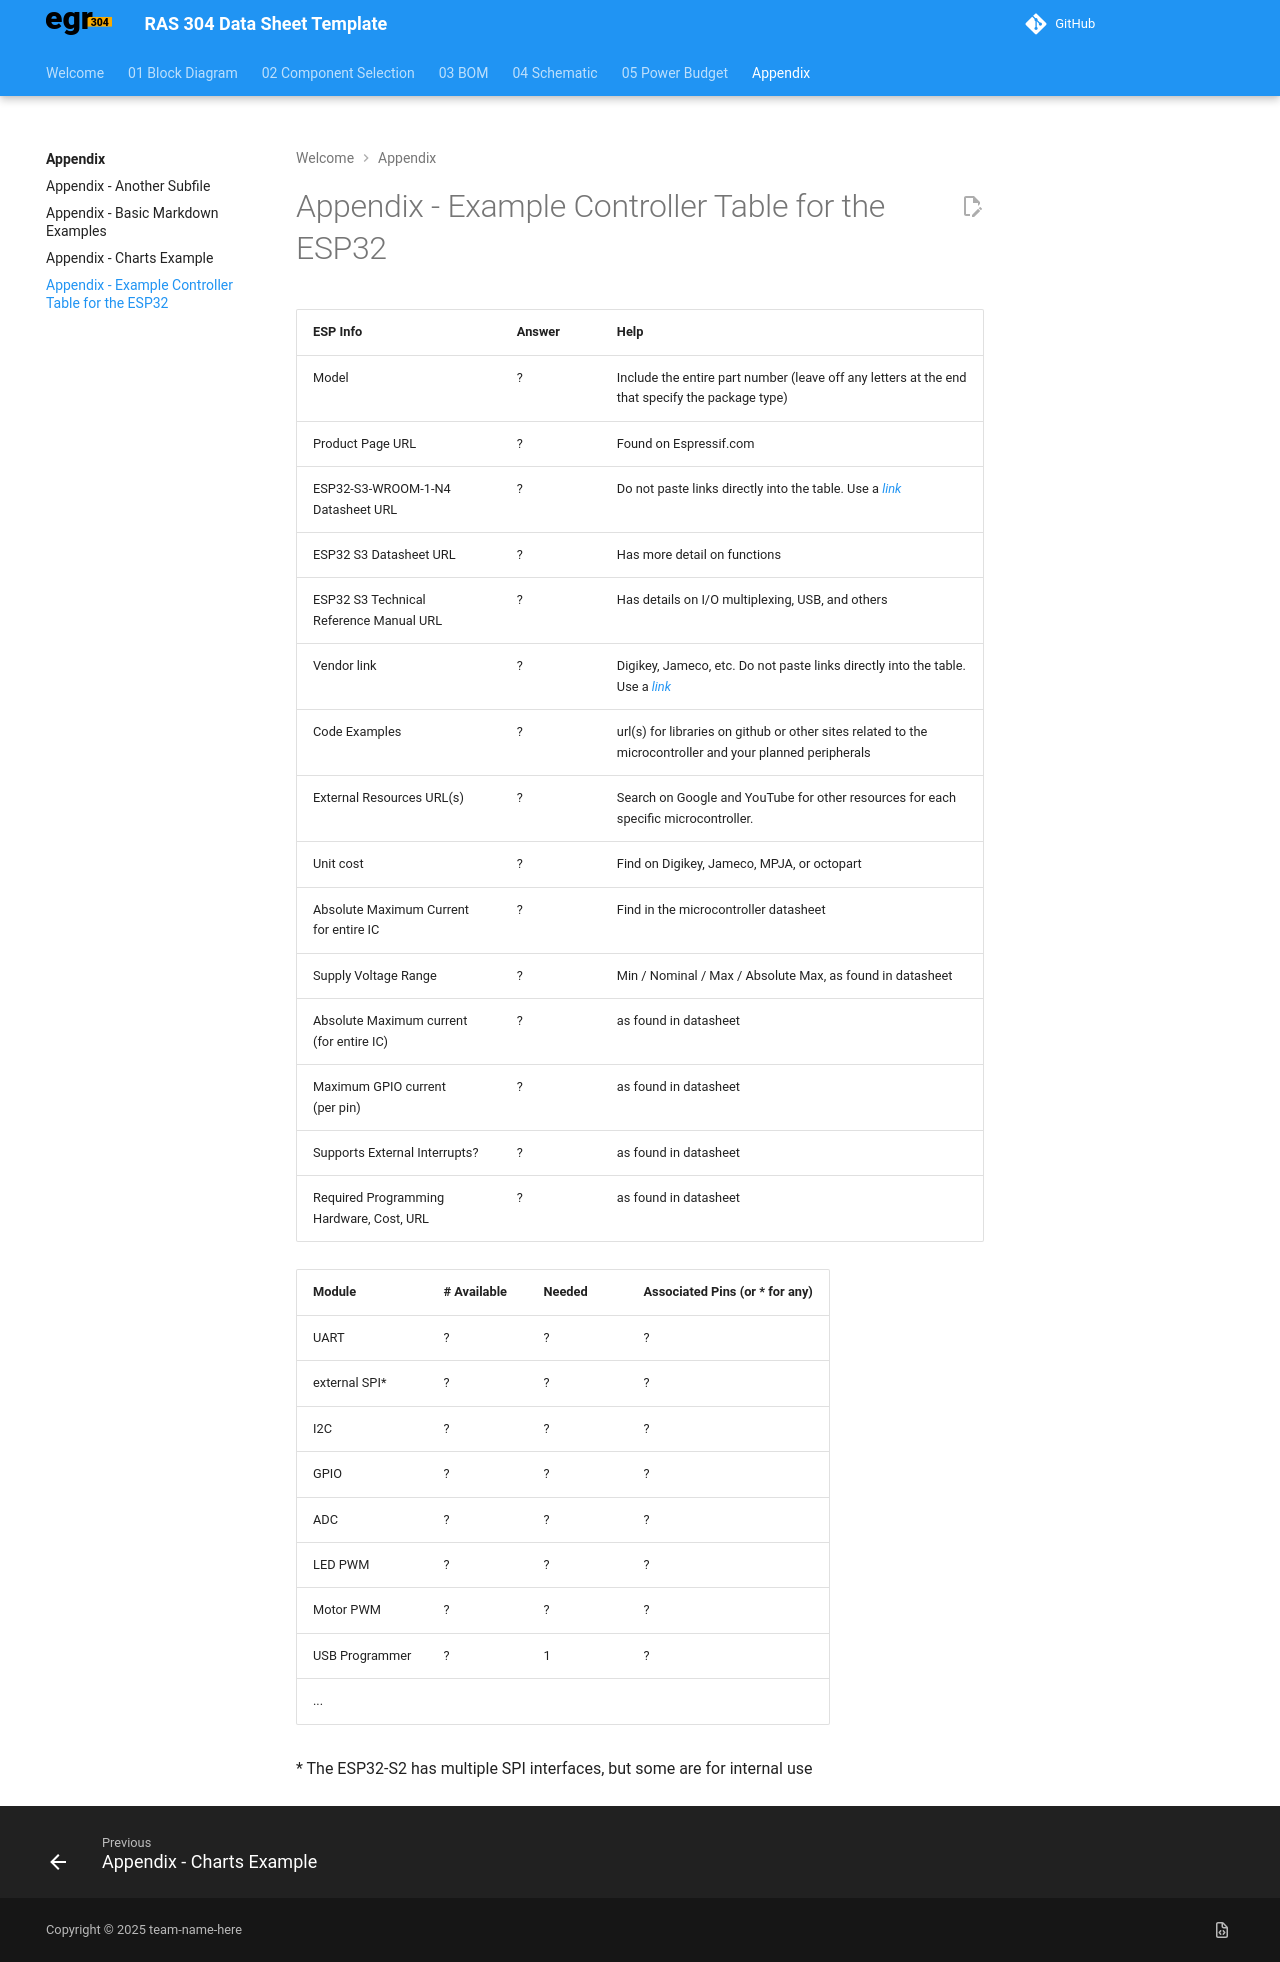

repository: wknaggs/wknaggs_RAS304_F26 · page: Appendix/esp-32-table/index.html · generator: mkdocs

---
title: Appendix - Example Controller Table for the ESP32
---

| ESP Info                                      | Answer | Help                                                                                                      |
| --------------------------------------------- | ------ | --------------------------------------------------------------------------------------------------------- |
| Model                                         | ?      | Include the entire part number (leave off any letters at the end that specify the package type)           |
| Product Page URL                              | ?      | Found on Espressif.com                                                                                    |
| ESP32-S3-WROOM-1-N4 Datasheet URL             | ?      | Do not paste links directly into the table.  Use a [link](#)                                              |
| ESP32 S3 Datasheet URL                        | ?      | Has more detail on functions                                                                              |
| ESP32 S3 Technical Reference Manual URL       | ?      | Has details on I/O multiplexing, USB, and others                                                          |
| Vendor link                                   | ?      | Digikey, Jameco, etc.  Do not paste links directly into the table.  Use a [link](#)                       |
| Code Examples                                 | ?      | url(s) for libraries on github or other sites related to the microcontroller and your planned peripherals |
| External Resources URL(s)                     | ?      | Search on Google and YouTube for other resources for each specific microcontroller.                       |
| Unit cost                                     | ?      | Find on Digikey, Jameco, MPJA, or octopart                                                                |
| Absolute Maximum Current for entire IC        | ?      | Find in the microcontroller datasheet                                                                     |
| Supply Voltage Range                          | ?      | Min / Nominal / Max / Absolute Max, as found in datasheet                                                 |
| Absolute Maximum current <br> (for entire IC) | ?      | as found in datasheet                                                                                     |
| Maximum GPIO current <br> (per pin)           | ?      | as found in datasheet                                                                                     |
| Supports External Interrupts?                 | ?      | as found in datasheet                                                                                     |
| Required Programming Hardware, Cost, URL      | ?      | as found in datasheet                                                                                     |

| Module         | # Available | Needed | Associated Pins (or * for any) |
| -------------- | ----------- | ------ | ------------------------------ |
| UART           | ?           | ?      | ?                              |
| external SPI\* | ?           | ?      | ?                              |
| I2C            | ?           | ?      | ?                              |
| GPIO           | ?           | ?      | ?                              |
| ADC            | ?           | ?      | ?                              |
| LED PWM        | ?           | ?      | ?                              |
| Motor PWM      | ?           | ?      | ?                              |
| USB Programmer | ?           | 1      | ?                              |
| ...            |



\* The ESP32-S2 has multiple SPI interfaces, but some are for internal use
